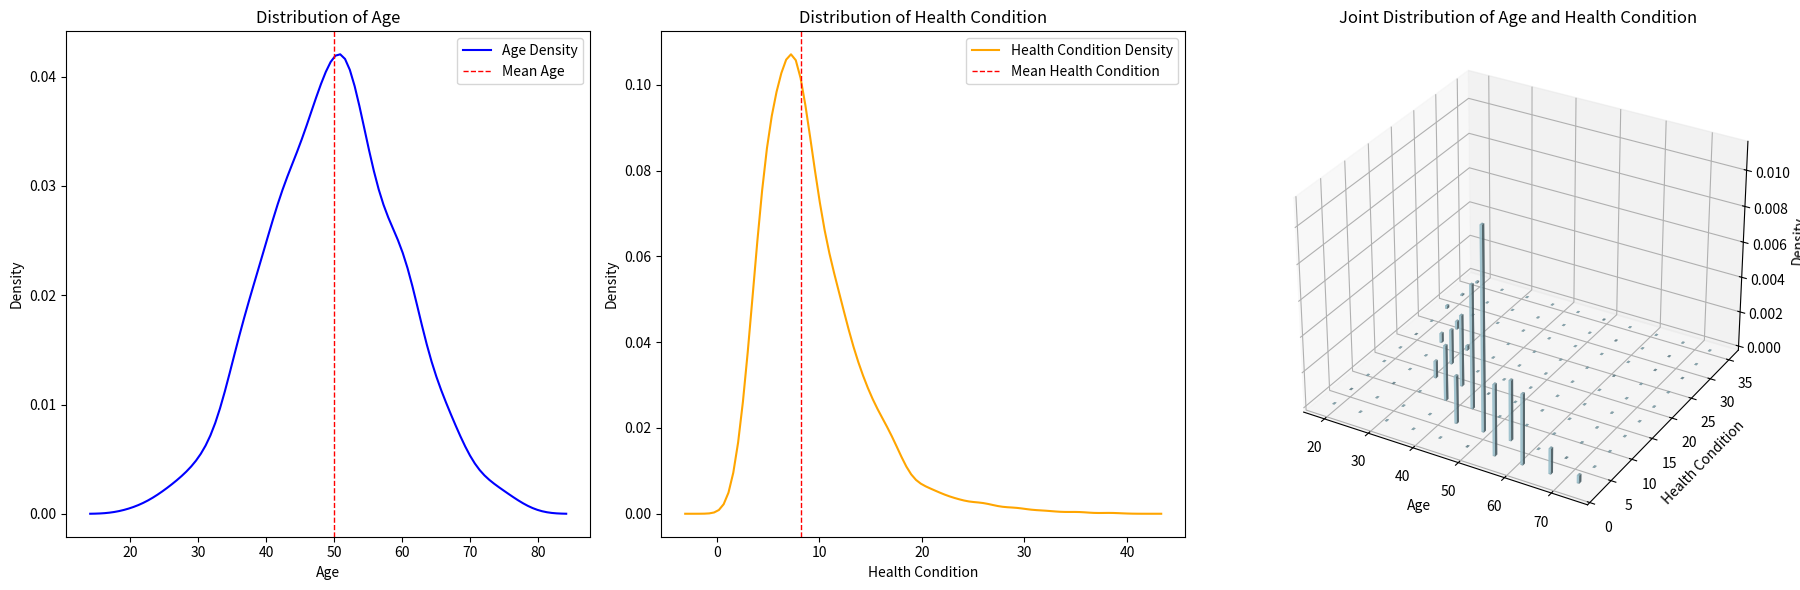

Reproduce this figure in Python.
import numpy as np
import matplotlib.pyplot as plt
from scipy.stats import norm, gaussian_kde

# Parameters for age distribution
mu_A = 50          # Mean age
sigma_A = 10       # Standard deviation of age

# Parameters for health condition
H0 = 100           # Initial health condition when age is zero
lambda_decay = 0.05  # Decay rate for health condition

# Sample 20 individuals
num_samples = 2000
ages = np.random.normal(mu_A, sigma_A, num_samples)

# Calculate health condition for each sampled age
health_conditions = H0 * np.exp(-lambda_decay * ages)

# Print the sampled data
sampled_data = list(zip(ages, health_conditions))
'''
print("Sampled Data (Age, Health Condition):")
for idx, (age, health) in enumerate(sampled_data):
    print(f"Person {idx + 1}: Age = {age:.2f}, Health Condition = {health:.2f}")
'''
# Plotting the distributions
plt.figure(figsize=(18, 6))

# Age distribution
plt.subplot(1, 3, 1)
age_kde = gaussian_kde(ages)
x_age = np.linspace(min(ages) - 5, max(ages) + 5, 100)
plt.plot(x_age, age_kde(x_age), color='blue', label='Age Density')
plt.xlabel('Age')
plt.ylabel('Density')
plt.title('Distribution of Age')
plt.axvline(mu_A, color='red', linestyle='dashed', linewidth=1, label='Mean Age')
plt.legend()

# Health condition distribution
plt.subplot(1, 3, 2)
health_kde = gaussian_kde(health_conditions)
x_health = np.linspace(min(health_conditions) - 5, max(health_conditions) + 5, 100)
plt.plot(x_health, health_kde(x_health), color='orange', label='Health Condition Density')
plt.xlabel('Health Condition')
plt.ylabel('Density')
plt.title('Distribution of Health Condition')
mean_health = H0 * np.exp(-lambda_decay * mu_A)
plt.axvline(mean_health, color='red', linestyle='dashed', linewidth=1, label='Mean Health Condition')
plt.legend()

# Joint distribution in 3D
ax = plt.subplot(1, 3, 3, projection='3d')
hist, xedges, yedges = np.histogram2d(ages, health_conditions, bins=10, density=True)
xpos, ypos = np.meshgrid(xedges[:-1], yedges[:-1], indexing="ij")
xpos = xpos.ravel()
ypos = ypos.ravel()
zpos = 0

# Construct arrays with the dimensions for the bars
dx = dy = 0.5 * np.ones_like(zpos)
dz = hist.ravel()

# Create the 3D bar plot
ax.bar3d(xpos, ypos, zpos, dx, dy, dz, zsort='average', color='lightblue', alpha=0.7)
ax.set_xlabel('Age')
ax.set_ylabel('Health Condition')
ax.set_zlabel('Density')
ax.set_title('Joint Distribution of Age and Health Condition')

plt.tight_layout()
plt.show()
